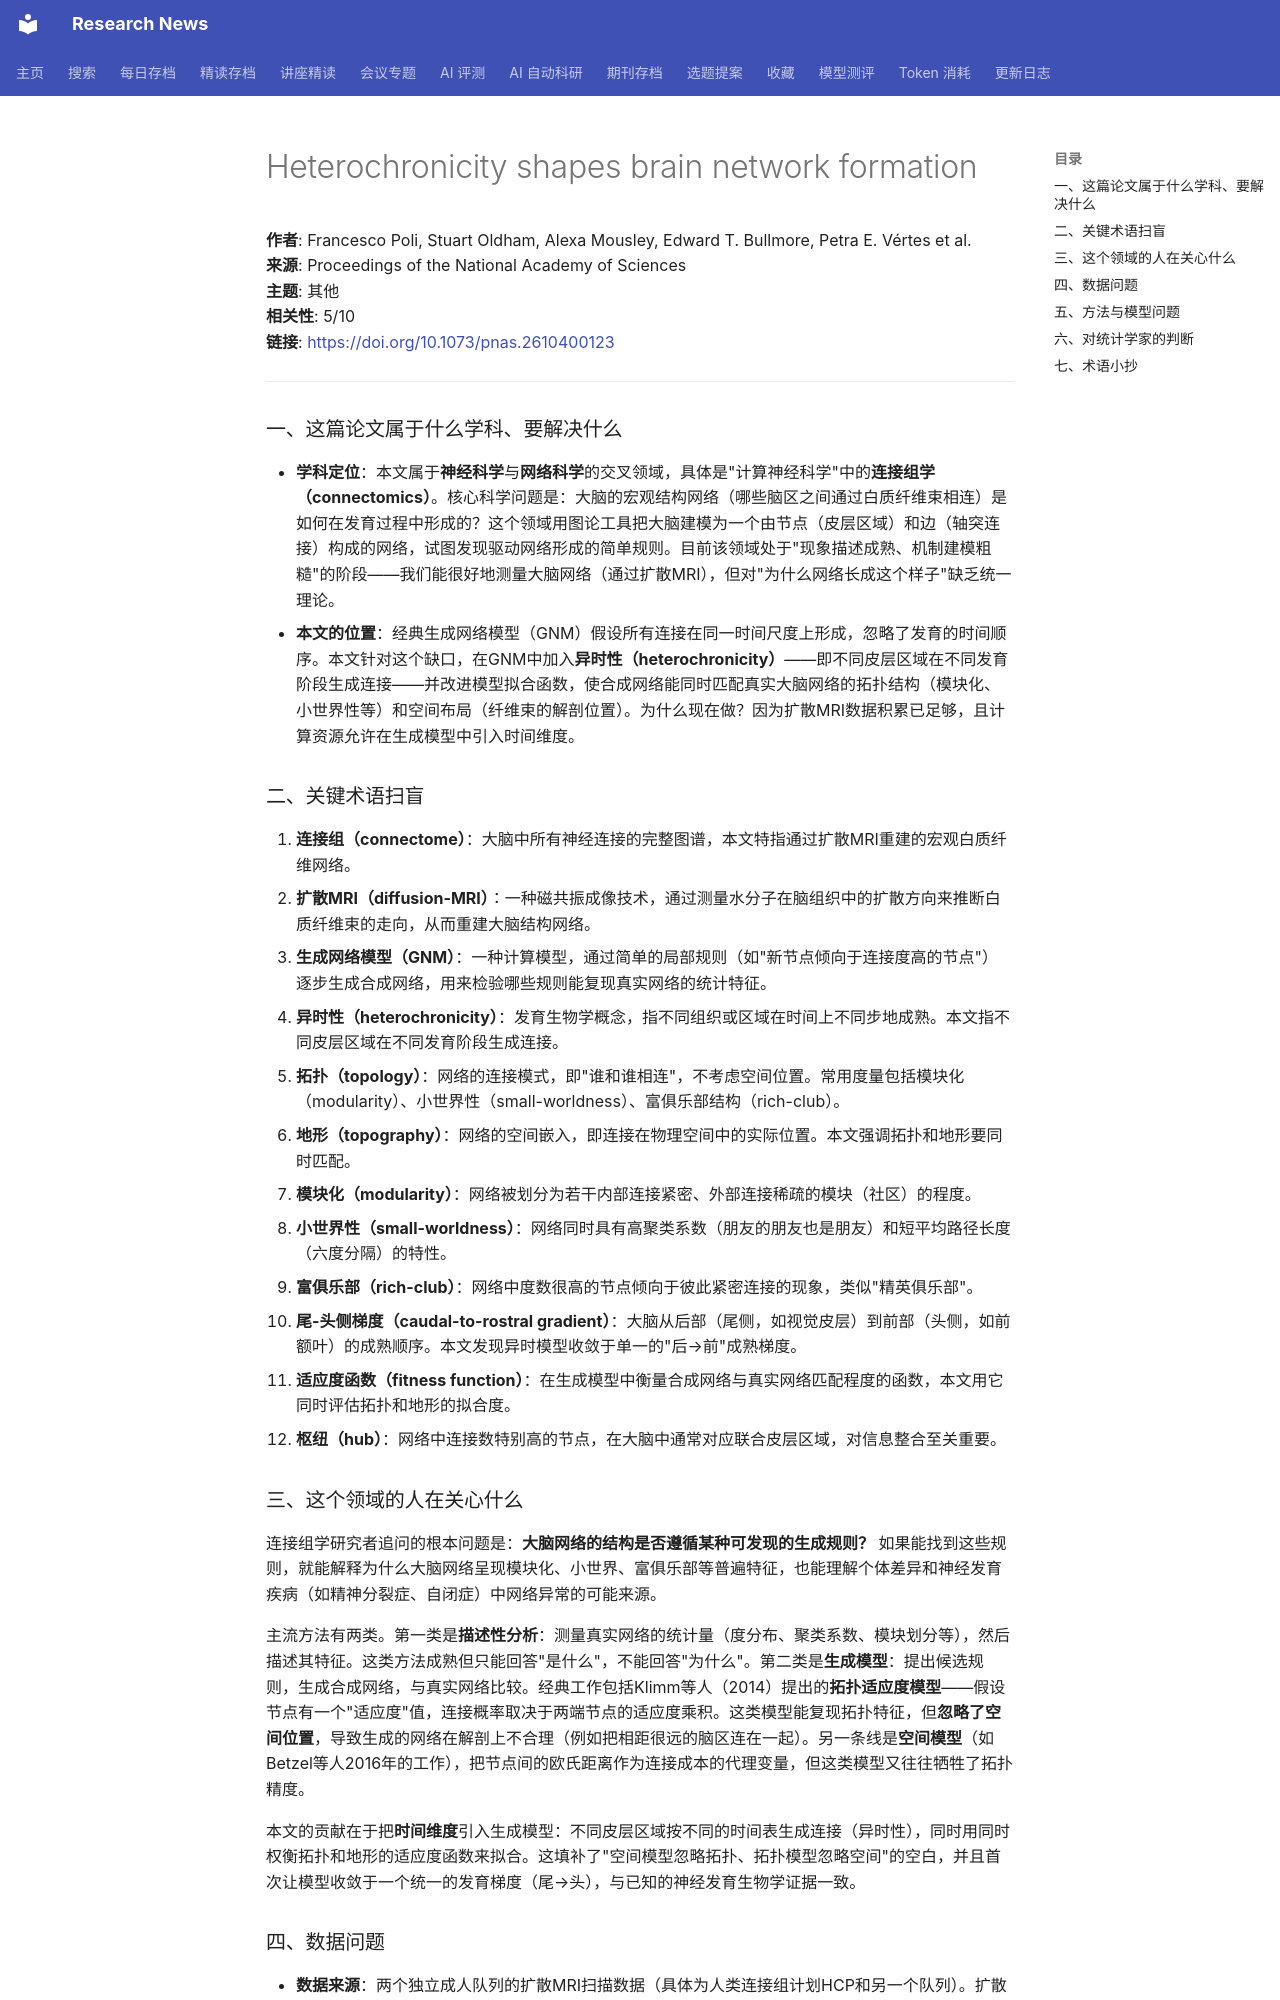

repository: cxy0714/research-news · page: deep_reads/2026-10-13-10.1073_pnas.2610400123/index.html · generator: mkdocs

# Heterochronicity shapes brain network formation

**作者**: Francesco Poli, Stuart Oldham, Alexa Mousley, Edward T. Bullmore, Petra E. Vértes et al.  
**来源**: Proceedings of the National Academy of Sciences  
**主题**: 其他  
**相关性**: 5/10  
**链接**: <https://doi.org/10.1073/pnas.2610400123>

---

### 一、这篇论文属于什么学科、要解决什么

- **学科定位**：本文属于**神经科学**与**网络科学**的交叉领域，具体是"计算神经科学"中的**连接组学（connectomics）**。核心科学问题是：大脑的宏观结构网络（哪些脑区之间通过白质纤维束相连）是如何在发育过程中形成的？这个领域用图论工具把大脑建模为一个由节点（皮层区域）和边（轴突连接）构成的网络，试图发现驱动网络形成的简单规则。目前该领域处于"现象描述成熟、机制建模粗糙"的阶段——我们能很好地测量大脑网络（通过扩散MRI），但对"为什么网络长成这个样子"缺乏统一理论。
- **本文的位置**：经典生成网络模型（GNM）假设所有连接在同一时间尺度上形成，忽略了发育的时间顺序。本文针对这个缺口，在GNM中加入**异时性（heterochronicity）**——即不同皮层区域在不同发育阶段生成连接——并改进模型拟合函数，使合成网络能同时匹配真实大脑网络的拓扑结构（模块化、小世界性等）和空间布局（纤维束的解剖位置）。为什么现在做？因为扩散MRI数据积累已足够，且计算资源允许在生成模型中引入时间维度。

### 二、关键术语扫盲

1. **连接组（connectome）**：大脑中所有神经连接的完整图谱，本文特指通过扩散MRI重建的宏观白质纤维网络。
2. **扩散MRI（diffusion-MRI）**：一种磁共振成像技术，通过测量水分子在脑组织中的扩散方向来推断白质纤维束的走向，从而重建大脑结构网络。
3. **生成网络模型（GNM）**：一种计算模型，通过简单的局部规则（如"新节点倾向于连接度高的节点"）逐步生成合成网络，用来检验哪些规则能复现真实网络的统计特征。
4. **异时性（heterochronicity）**：发育生物学概念，指不同组织或区域在时间上不同步地成熟。本文指不同皮层区域在不同发育阶段生成连接。
5. **拓扑（topology）**：网络的连接模式，即"谁和谁相连"，不考虑空间位置。常用度量包括模块化（modularity）、小世界性（small-worldness）、富俱乐部结构（rich-club）。
6. **地形（topography）**：网络的空间嵌入，即连接在物理空间中的实际位置。本文强调拓扑和地形要同时匹配。
7. **模块化（modularity）**：网络被划分为若干内部连接紧密、外部连接稀疏的模块（社区）的程度。
8. **小世界性（small-worldness）**：网络同时具有高聚类系数（朋友的朋友也是朋友）和短平均路径长度（六度分隔）的特性。
9. **富俱乐部（rich-club）**：网络中度数很高的节点倾向于彼此紧密连接的现象，类似"精英俱乐部"。
10. **尾-头侧梯度（caudal-to-rostral gradient）**：大脑从后部（尾侧，如视觉皮层）到前部（头侧，如前额叶）的成熟顺序。本文发现异时模型收敛于单一的"后→前"成熟梯度。
11. **适应度函数（fitness function）**：在生成模型中衡量合成网络与真实网络匹配程度的函数，本文用它同时评估拓扑和地形的拟合度。
12. **枢纽（hub）**：网络中连接数特别高的节点，在大脑中通常对应联合皮层区域，对信息整合至关重要。

### 三、这个领域的人在关心什么

连接组学研究者追问的根本问题是：**大脑网络的结构是否遵循某种可发现的生成规则？** 如果能找到这些规则，就能解释为什么大脑网络呈现模块化、小世界、富俱乐部等普遍特征，也能理解个体差异和神经发育疾病（如精神分裂症、自闭症）中网络异常的可能来源。

主流方法有两类。第一类是**描述性分析**：测量真实网络的统计量（度分布、聚类系数、模块划分等），然后描述其特征。这类方法成熟但只能回答"是什么"，不能回答"为什么"。第二类是**生成模型**：提出候选规则，生成合成网络，与真实网络比较。经典工作包括Klimm等人（2014）提出的**拓扑适应度模型**——假设节点有一个"适应度"值，连接概率取决于两端节点的适应度乘积。这类模型能复现拓扑特征，但**忽略了空间位置**，导致生成的网络在解剖上不合理（例如把相距很远的脑区连在一起）。另一条线是**空间模型**（如Betzel等人2016年的工作），把节点间的欧氏距离作为连接成本的代理变量，但这类模型又往往牺牲了拓扑精度。

本文的贡献在于把**时间维度**引入生成模型：不同皮层区域按不同的时间表生成连接（异时性），同时用同时权衡拓扑和地形的适应度函数来拟合。这填补了"空间模型忽略拓扑、拓扑模型忽略空间"的空白，并且首次让模型收敛于一个统一的发育梯度（尾→头），与已知的神经发育生物学证据一致。
